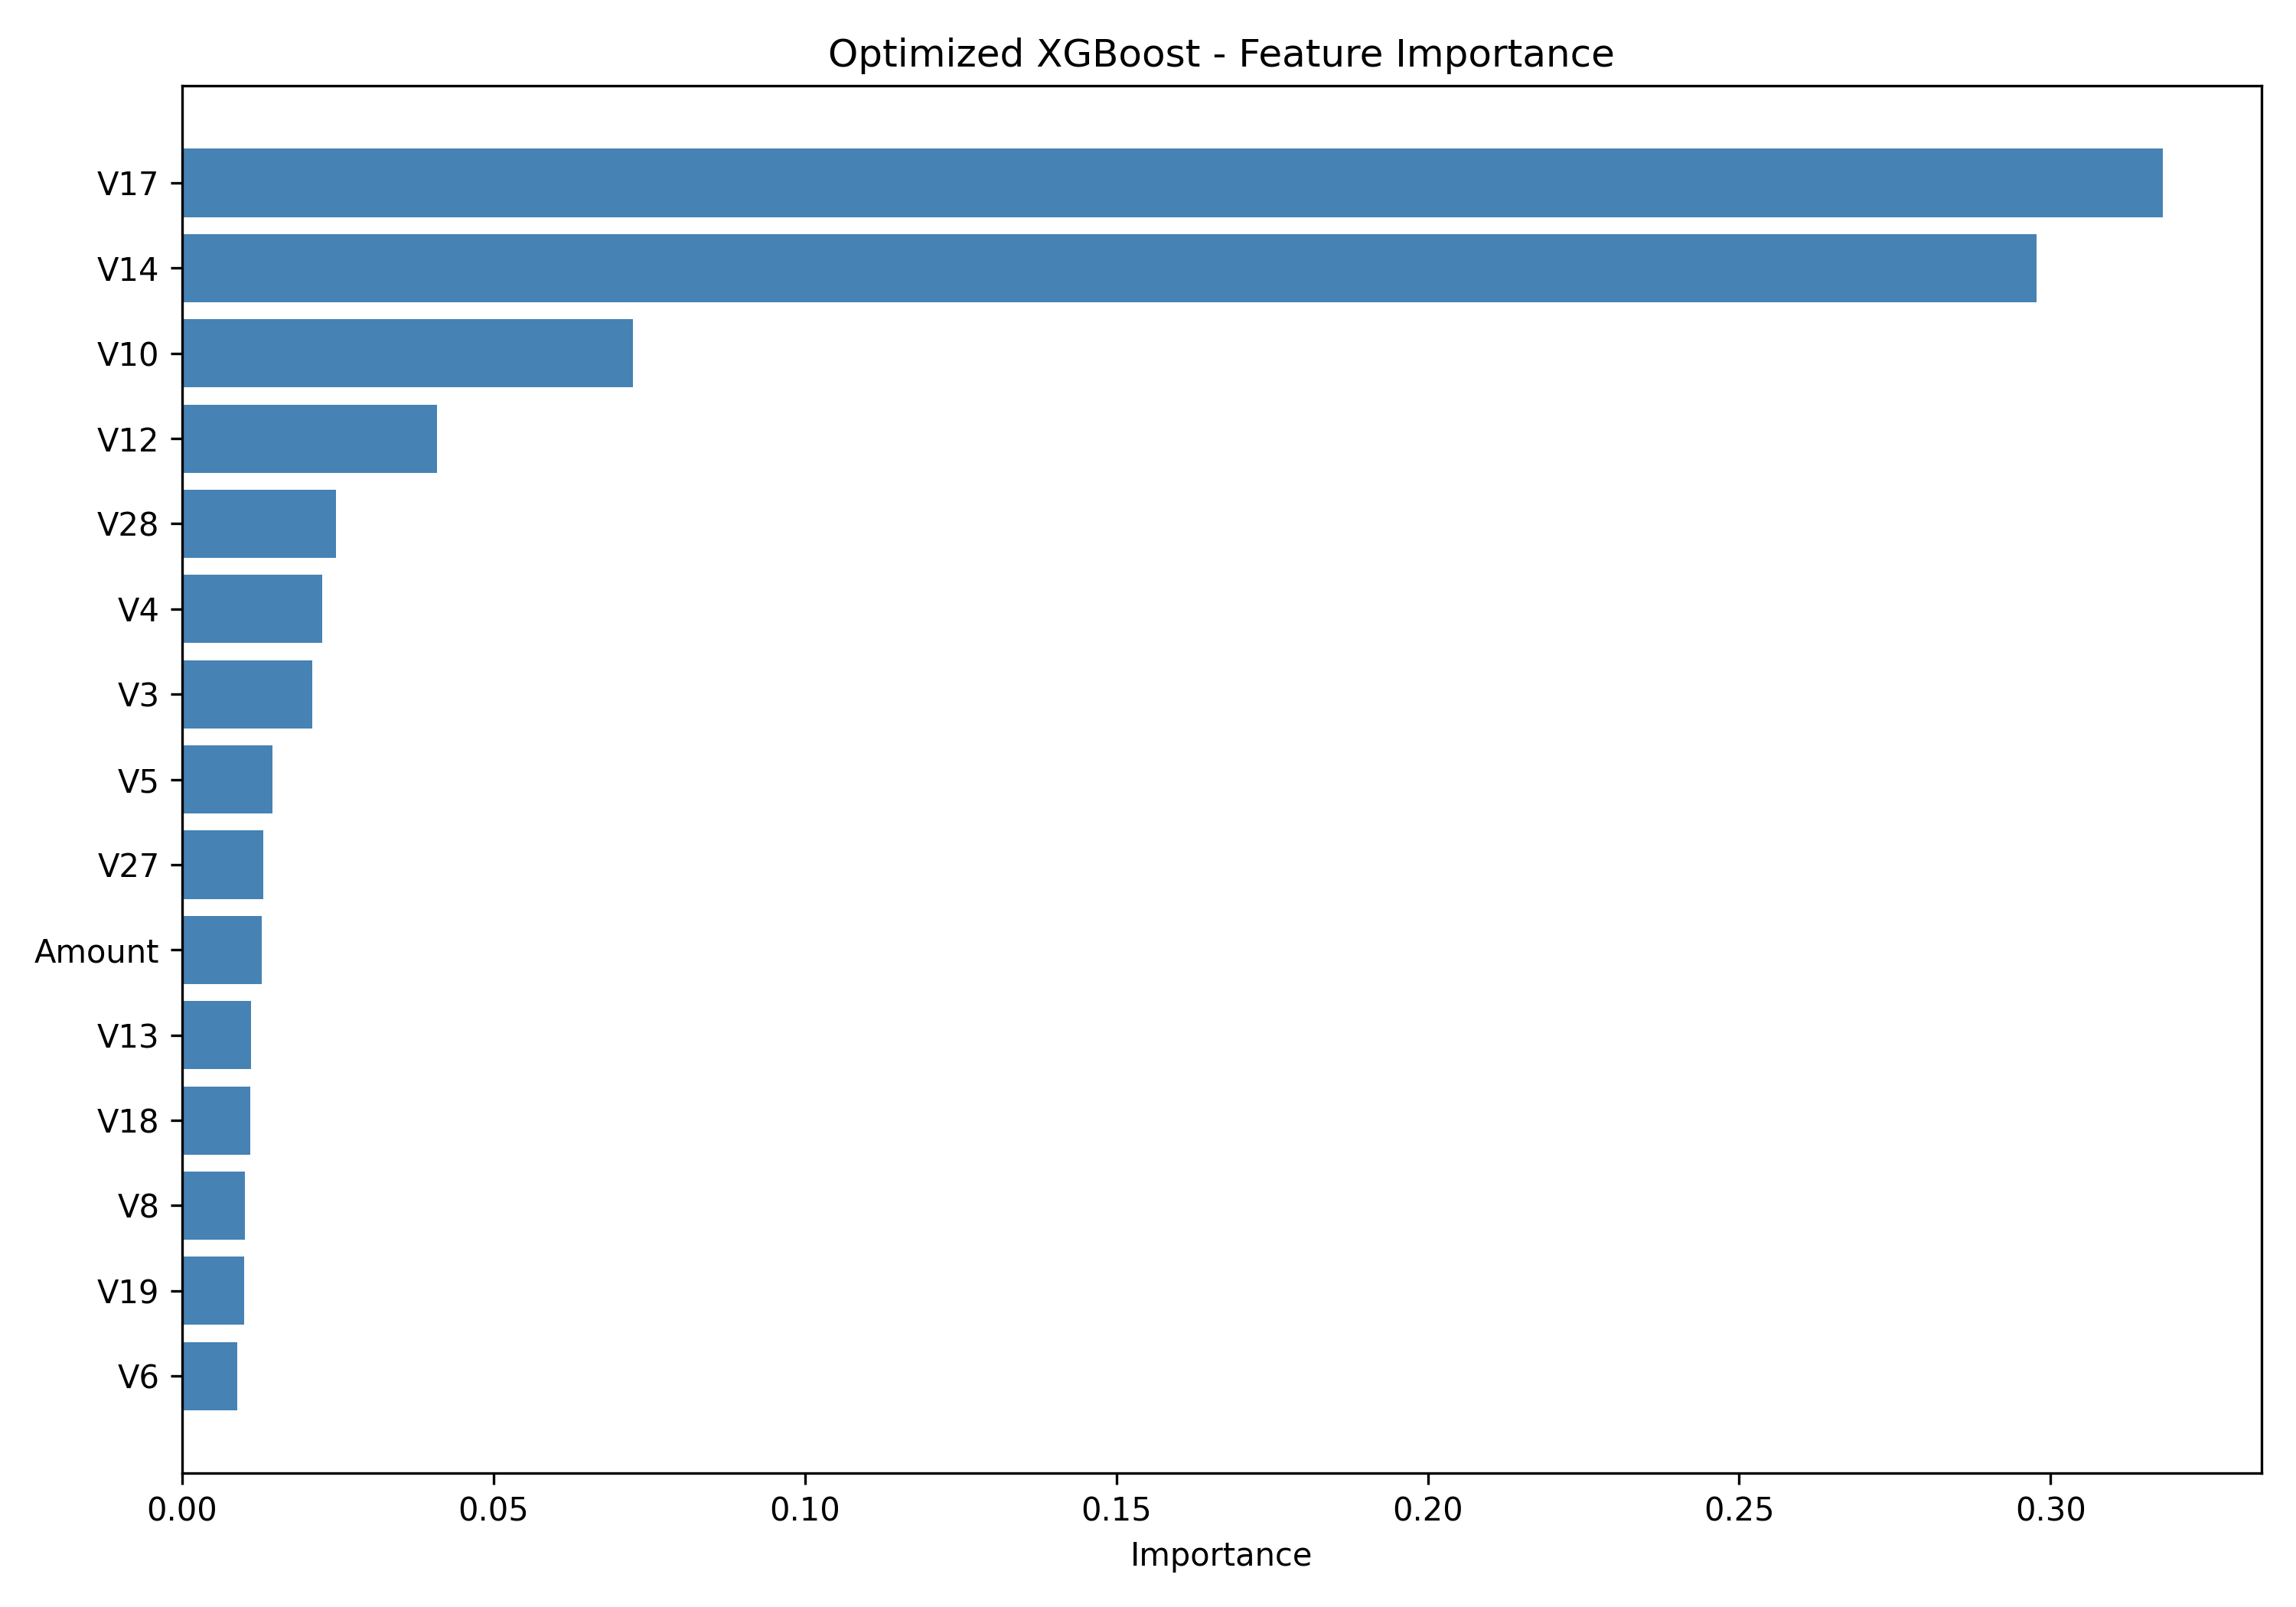

The file beside this chart, header and first rows:
Feature, Importance
V17, 0.318
V14, 0.2977
V10, 0.07245
V12, 0.0409
V28, 0.02471
V4, 0.02258
V3, 0.02092
V5, 0.01458
V27, 0.01311
Amount, 0.01278
V13, 0.01104
V18, 0.01101
V8, 0.01011
V19, 0.01002
V6, 0.008862
V23, 0.008782
V20, 0.008759
V15, 0.008716
V16, 0.00864
Time, 0.008561
V21, 0.008421
V11, 0.008063
V1, 0.007731
V7, 0.007198
V24, 0.006553
V22, 0.006491
V9, 0.006416
V26, 0.006269
V2, 0.006027
V25, 0.004648
